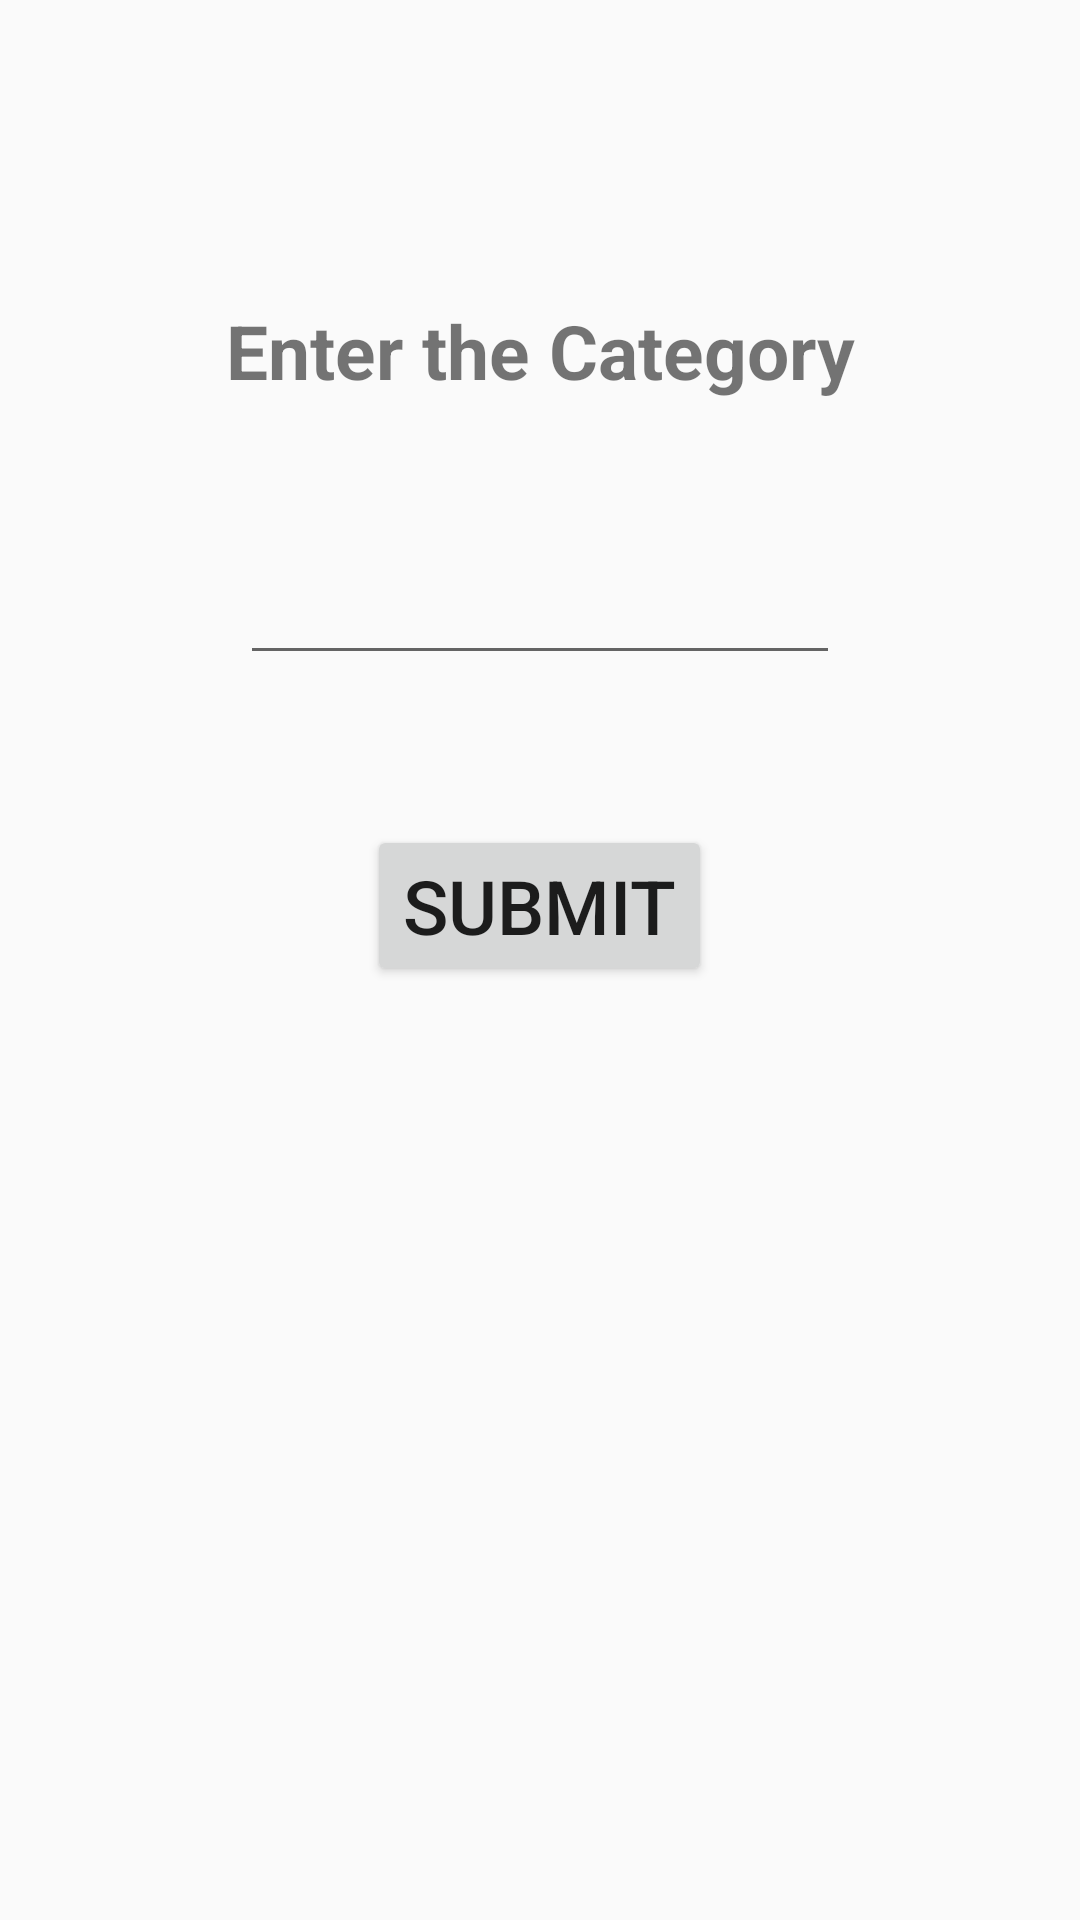

This screen was rendered from an Android layout file. Write that file and the resources it references.
<!-- AndroidManifest.xml: application theme AppTheme -->
<!-- res/layout/add_new_tab_view.xml -->
<?xml version="1.0" encoding="utf-8"?>
<LinearLayout xmlns:android="http://schemas.android.com/apk/res/android"
    android:layout_width="match_parent"
    xmlns:tools="http://schemas.android.com/tools"
    android:layout_gravity="center"
    android:layout_height="match_parent"
    android:orientation="vertical">

    <TextView android:autoSizeTextType="uniform"
                tools:targetApi="o"
        android:text="@string/enter_the_category"
        android:textStyle="bold"
        android:gravity="center"
        android:layout_marginTop="100dp"
        android:textSize="@dimen/text_huge"
        android:layout_width="match_parent"
        android:layout_height="wrap_content" />

    <EditText
        android:id="@+id/title"
        android:layout_marginTop="50dp"
        android:gravity="center"
        android:layout_gravity="center"
        android:layout_width="200dp"
        android:layout_height="wrap_content" />

    <Button
        android:textSize="25sp"
        android:text="@string/submit"
        android:layout_marginTop="50dp"
        android:id="@+id/submit"
        android:layout_gravity="center"
        android:layout_width="wrap_content"
        android:layout_height="wrap_content" />


</LinearLayout>
<!-- resources referenced by this layout -->
<resources>
  <dimen name="text_huge">25sp</dimen>
  <string name="enter_the_category">Enter the Category</string>
  <string name="submit">SUBMIT</string>
  <style name="AppTheme" parent="Theme.AppCompat.Light.DarkActionBar">
          
          <item name="colorPrimary">@color/colorPrimary</item>
          <item name="colorPrimaryDark">@color/colorPrimaryDark</item>
          <item name="colorAccent">@color/colorAccent</item>
      </style>
  <color name="colorPrimary">#E91E63</color>
  <color name="colorPrimaryDark">#F44336</color>
  <color name="colorAccent">#D81B60</color>
</resources>
